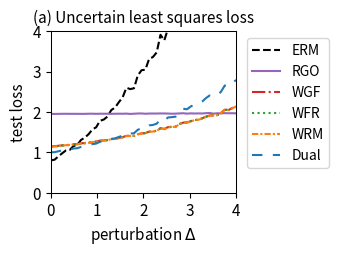

Python code for this plot:
import numpy as np
import matplotlib.pyplot as plt
from scipy.optimize import minimize
from scipy.special import logsumexp

# --- 1. 实验设置与参数定义 ---
# 定义问题的维度
DIM_M = 10  # 矩阵 A 的行数
DIM_N = 10  # 矩阵 A 的列数 (theta 的维度)

# 定义训练/测试样本数量
N_TRAIN_SAMPLES = 10
N_TEST_SAMPLES = 1000

# 定义分布偏移的扰动范围
DELTA_MIN = 0.0
DELTA_MAX = 4.0
DELTA_STEPS = 50

# --- DRO 算法超参数 ---
N_EPOCHS = 50 # 外部优化的迭代轮数
LEARNING_RATE = 0.01 # 外部优化 theta 的学习率
LAMBDA_VAL = 0.1 # 正则化参数 lambda
EPSILON = 0.1 # 熵正则化参数 epsilon
GRAD_CLIP_THRESHOLD = 10.0 # 梯度裁剪阈值，防止梯度爆炸

# RGO (算法2) 特定参数
RGO_SMOOTHNESS_L = 0.5 # 假设的损失函数平滑度 L (需满足 LAMBDA_VAL > L/2)

# WGF (算法3), WFR (算法4), WRM 特定参数
K_INNER_STEPS = 10  # 内部循环迭代次数 K (现在作为基准次数)
INNER_STEP_SIZE = 0.01 # 内部循环步长 eta

# WFR (算法4) 特定参数
M_PARTICLES = 5 # WFR 使用的粒子(样本)数量
WFR_WEIGHT_STEP_SIZE = 0.08 # WFR 权重更新步长 tau

# Dual 方法特定参数
SINKHORN_SAMPLE_LEVEL = 4 # Dual 方法的蒙特卡洛采样级别

# --- 2. 生成固定的问题实例 ---
np.random.seed(42)
A0 = np.random.randn(DIM_M, DIM_N)
A1 = np.random.randn(DIM_M, DIM_N)
b = np.random.randn(DIM_M)

# --- 3. 数据生成函数 ---
def generate_training_data(n_samples):
    return np.random.uniform(-0.5, 0.5, n_samples)

def generate_test_data(n_samples, delta):
    lower_bound = -0.5 * (1 + delta)
    upper_bound = 0.5 * (1 + delta)
    return np.random.uniform(lower_bound, upper_bound, n_samples)

# --- 4. 核心函数定义 ---
def loss_function(theta, z):
    """ 计算单个样本 z 的损失 f_theta(z) """
    A_z = A0 + z * A1
    residual = A_z @ theta - b
    return np.sum(residual**2)/DIM_M

def loss_grad_theta(theta, z):
    """ 计算损失函数关于 theta 的梯度 nabla_theta f_theta(z) """
    A_z = A0 + z * A1
    residual = A_z @ theta - b
    return 2 * A_z.T @ residual

def loss_grad_z(theta, z):
    """ 计算损失函数关于 z 的梯度 nabla_z f_theta(z) """
    residual = (A0 + z * A1) @ theta - b
    grad_A_z = A1 @ theta
    return 2 * residual.T @ grad_A_z

# --- 5. ERM (经验风险最小化) 实现 ---
def erm_objective_function(theta, xi_samples):
    """ 计算 ERM 的目标函数值（平均损失）"""
    total_loss = np.mean([loss_function(theta, xi) for xi in xi_samples])
    return total_loss

def solve_erm(xi_train_samples):
    """ 使用优化器求解 ERM 问题 """
    initial_theta = np.zeros(DIM_N)
    result = minimize(
        erm_objective_function, initial_theta, args=(xi_train_samples,), method='BFGS')
    if not result.success:
        print("警告: ERM 优化过程可能未收敛。")
    return result.x

# --- 6. RGO (算法2) 实现 ---
def solve_rgo(xi_train_samples):
    """ 使用 RGO 算法求解 Sinkhorn DRO """
    theta = np.zeros(DIM_N)
    
    def rgo_inner_objective(z, xi, current_theta):
        l = loss_function(current_theta, z)
        penalty = np.sum((z - xi)**2)
        return -l / (LAMBDA_VAL * EPSILON) + penalty / EPSILON

    def rgo_inner_objective_grad_z(z, xi, current_theta):
        grad_l_z = loss_grad_z(current_theta, z)
        grad_penalty = 2 * (z - xi)
        return -grad_l_z / (LAMBDA_VAL * EPSILON) + grad_penalty / EPSILON
    
    for epoch in range(N_EPOCHS):
        grad_accumulator = np.zeros_like(theta)
        for xi in xi_train_samples:
            # Stage 1: 使用梯度下降寻找 z*
            steps = int(max(5, K_INNER_STEPS * (epoch + 1) / N_EPOCHS))
            z_k = xi # 初始化
            for _ in range(steps):
                grad = rgo_inner_objective_grad_z(z_k, xi, theta)
                z_k -= INNER_STEP_SIZE * grad
            z_star = z_k

            # Stage 2: 拒绝采样
            accepted = False
            while not accepted:
                variance = (LAMBDA_VAL * EPSILON) / (2 * LAMBDA_VAL - RGO_SMOOTHNESS_L)
                if variance <= 0: variance = 1e-6
                z_candidate = np.random.normal(z_star, np.sqrt(variance))
                f_val_candidate = rgo_inner_objective(z_candidate, xi, theta)
                f_val_star = rgo_inner_objective(z_star, xi, theta)
                log_accept_prob = -f_val_candidate + f_val_star - ((np.sum((z_candidate - z_star)**2)) / (2*variance))
                if np.log(np.random.rand()) < log_accept_prob:
                    accepted_sample = z_candidate
                    accepted = True
            grad_accumulator += loss_grad_theta(theta, accepted_sample)
        
        avg_grad = grad_accumulator / len(xi_train_samples)
        grad_norm = np.linalg.norm(avg_grad)
        if grad_norm > GRAD_CLIP_THRESHOLD:
            avg_grad = avg_grad * GRAD_CLIP_THRESHOLD / grad_norm
        theta -= LEARNING_RATE * avg_grad
        
    return theta

# --- 7. Wasserstein Gradient Flow (WGF) 实现 (基于算法3) ---
def solve_wgf(xi_train_samples):
    """ 使用 Wasserstein Gradient Flow (WGF) 求解 Sinkhorn DRO """
    theta = np.zeros(DIM_N)
    
    def f_bar_grad_z(z, xi, current_theta):
        grad_f = loss_grad_z(current_theta, z)
        return grad_f - 2 * LAMBDA_VAL * (z - xi)

    for epoch in range(N_EPOCHS):
        grad_accumulator = np.zeros_like(theta)
        for xi in xi_train_samples:
            z_k = xi
            steps = int(max(5, K_INNER_STEPS * (epoch + 1) / N_EPOCHS))
            for _ in range(steps):
                noise = np.random.normal(0, 1)
                grad = f_bar_grad_z(z_k, xi, theta)
                z_k += INNER_STEP_SIZE * grad + np.sqrt(2 * INNER_STEP_SIZE * LAMBDA_VAL * EPSILON) * noise
            grad_accumulator += loss_grad_theta(theta, z_k)
            
        avg_grad = grad_accumulator / len(xi_train_samples)
        grad_norm = np.linalg.norm(avg_grad)
        if grad_norm > GRAD_CLIP_THRESHOLD:
            avg_grad = avg_grad * GRAD_CLIP_THRESHOLD / grad_norm
        theta -= LEARNING_RATE * avg_grad
        
    return theta

# --- 8. WFR Flow (算法4) 实现 ---
def solve_wfr(xi_train_samples):
    """ 使用 WFR Flow 求解 Sinkhorn DRO """
    theta = np.zeros(DIM_N)
    
    def f_bar(z, xi, current_theta):
         return loss_function(current_theta, z) - LAMBDA_VAL * np.sum((z-xi)**2)
    
    def f_bar_grad_z(z, xi, current_theta):
        grad_f = loss_grad_z(current_theta, z)
        return grad_f - 2 * LAMBDA_VAL * (z - xi)

    for epoch in range(N_EPOCHS):
        grad_accumulator = np.zeros_like(theta)
        for xi in xi_train_samples:
            particles = np.full(M_PARTICLES, xi)
            weights = np.full(M_PARTICLES, 1.0 / M_PARTICLES)
            
            steps = int(max(5, K_INNER_STEPS * (epoch + 1) / N_EPOCHS))
            for _ in range(steps):
                for i in range(M_PARTICLES):
                    noise = np.random.normal(0, 1)
                    grad = f_bar_grad_z(particles[i], xi, theta)
                    particles[i] += INNER_STEP_SIZE * grad + np.sqrt(2 * INNER_STEP_SIZE * LAMBDA_VAL * EPSILON) * noise
                    f_bar_val = f_bar(particles[i], xi, theta)
                    weights[i] = (weights[i]**(1 - LAMBDA_VAL * EPSILON * WFR_WEIGHT_STEP_SIZE)) * np.exp(WFR_WEIGHT_STEP_SIZE * f_bar_val)
                
                sum_weights = np.sum(weights)
                if sum_weights > 1e-8: weights /= sum_weights
                else: weights = np.full(M_PARTICLES, 1.0 / M_PARTICLES)

            weighted_grad = np.sum([w * loss_grad_theta(theta, z) for w, z in zip(weights, particles)], axis=0)
            grad_accumulator += weighted_grad
        
        avg_grad = grad_accumulator / len(xi_train_samples)
        grad_norm = np.linalg.norm(avg_grad)
        if grad_norm > GRAD_CLIP_THRESHOLD:
            avg_grad = avg_grad * GRAD_CLIP_THRESHOLD / grad_norm
        theta -= LEARNING_RATE * avg_grad
        
    return theta

# --- 9. WRM (Wasserstein Robust Method) 实现 ---
def solve_wrm(xi_train_samples):
    """ 使用 WRM (确定性内部优化) 求解 """
    theta = np.zeros(DIM_N)
    
    def f_bar_grad_z(z, xi, current_theta):
        grad_f = loss_grad_z(current_theta, z)
        return grad_f - 2 * LAMBDA_VAL * (z - xi)

    for epoch in range(N_EPOCHS):
        grad_accumulator = np.zeros_like(theta)
        for xi in xi_train_samples:
            z_k = xi
            steps = int(max(5, K_INNER_STEPS * (epoch + 1) / N_EPOCHS))
            for _ in range(steps):
                grad = f_bar_grad_z(z_k, xi, theta)
                z_k += INNER_STEP_SIZE * grad
            
            grad_accumulator += loss_grad_theta(theta, z_k)
            
        avg_grad = grad_accumulator / len(xi_train_samples)
        grad_norm = np.linalg.norm(avg_grad)
        if grad_norm > GRAD_CLIP_THRESHOLD:
            avg_grad = avg_grad * GRAD_CLIP_THRESHOLD / grad_norm
        theta -= LEARNING_RATE * avg_grad
        
    return theta

# --- 10. Dual Method (对偶方法) 实现 ---
def solve_dual(xi_train_samples):
    """ 使用对偶方法求解 Sinkhorn DRO """
    theta = np.zeros(DIM_N)
    
    levels = np.arange(SINKHORN_SAMPLE_LEVEL + 1)
    numerators = 2.0**(-levels)
    denominator = 2.0 - 2.0**(-SINKHORN_SAMPLE_LEVEL)
    probabilities = numerators / denominator
    
    for _ in range(N_EPOCHS):
        grad_accumulator = np.zeros_like(theta)
        for xi in xi_train_samples:
            sampled_level = np.random.choice(levels, p=probabilities)
            m = 2**sampled_level
            noise = np.random.randn(m) * np.sqrt(EPSILON)
            z_samples = xi + noise
            v = np.array([loss_function(theta, z) for z in z_samples]) / (LAMBDA_VAL * EPSILON)
            weights = np.exp(v - np.max(v)) 
            weights /= np.sum(weights)
            grads_per_sample = np.array([loss_grad_theta(theta, z) for z in z_samples])
            weighted_grad = np.sum(weights[:, np.newaxis] * grads_per_sample, axis=0)
            grad_accumulator += weighted_grad

        avg_grad = grad_accumulator / len(xi_train_samples)
        grad_norm = np.linalg.norm(avg_grad)
        if grad_norm > GRAD_CLIP_THRESHOLD:
            avg_grad = avg_grad * GRAD_CLIP_THRESHOLD / grad_norm
        theta -= LEARNING_RATE * avg_grad
        
    return theta

# --- 11. 实验执行与评估 ---
def run_experiment():
    """ 执行完整的实验流程 """
    xi_train = generate_training_data(N_TRAIN_SAMPLES)
    
    print("正在求解 ERM 模型...")
    theta_erm = solve_erm(xi_train)
    print("正在求解 RGO 模型...")
    theta_rgo = solve_rgo(xi_train)
    print("正在求解 WGF 模型...")
    theta_wgf = solve_wgf(xi_train)
    print("正在求解 WFR 模型...")
    theta_wfr = solve_wfr(xi_train)
    print("正在求解 WRM 模型...")
    theta_wrm = solve_wrm(xi_train)
    print("正在求解 Dual 模型...")
    theta_dual = solve_dual(xi_train)
    print("所有模型求解完成。")

    delta_values = np.linspace(DELTA_MIN, DELTA_MAX, DELTA_STEPS)
    results = {'ERM': [], 'RGO': [], 'WGF': [], 'WFR': [], 'WRM': [], 'Dual': []}
    models = {
        'ERM': theta_erm, 'RGO': theta_rgo, 'WGF': theta_wgf, 
        'WFR': theta_wfr, 'WRM': theta_wrm, 'Dual': theta_dual
    }

    print("正在评估所有模型...")
    for delta in delta_values:
        xi_test = generate_test_data(N_TEST_SAMPLES, delta)
        for name, theta in models.items():
            test_loss = erm_objective_function(theta, xi_test)
            results[name].append(test_loss)
            
    print("评估完成。")
    return delta_values, results

# --- 12. 结果可视化 ---
def plot_results(delta_values, results):
    """ 绘制所有模型损失随扰动 delta 变化的曲线 """
    fig, ax = plt.subplots(figsize=(3.5, 2.613), dpi=300)

    styles = {
        'ERM': {'color': 'k', 'linestyle': '--'},
        'RGO': {'color': '#9467bd', 'linestyle': '-'}, 
        'WGF': {'color': '#d62728', 'linestyle': '-.'},
        'WFR': {'color': '#2ca02c', 'linestyle': ':'},
        'WRM': {'color': '#ff7f0e', 'linestyle': (0, (3, 1, 1, 1))}, # orange, dashdotdot
        'Dual': {'color': '#1f77b4', 'linestyle': (0, (5, 5))} # blue, dashed
    }
    
    for name, losses in results.items():
        ax.plot(delta_values, losses, linewidth=1.5, label=name, **styles[name])

    ax.set_title('(a) Uncertain least squares loss', fontsize=11)
    ax.set_xlabel('perturbation $\Delta$', fontsize=11)
    ax.set_ylabel('test loss', fontsize=11)
    ax.tick_params(axis='both', which='major', labelsize=11)
    for spine in ax.spines.values():
        spine.set_linewidth(0.75)
    ax.set_xlim(0, 4)
    ax.set_ylim(0, 4)
    ax.grid(False)
    ax.legend(fontsize=10)
    ax.legend(loc='upper left', bbox_to_anchor=(1.02, 1))
    plt.tight_layout()
    plt.savefig('uncertain_least_squares_results.png', dpi=300)
    plt.show()

# --- 主程序入口 ---
if __name__ == '__main__':
    with np.errstate(all='ignore'):
        delta_vals, all_results = run_experiment()
        plot_results(delta_vals, all_results)

